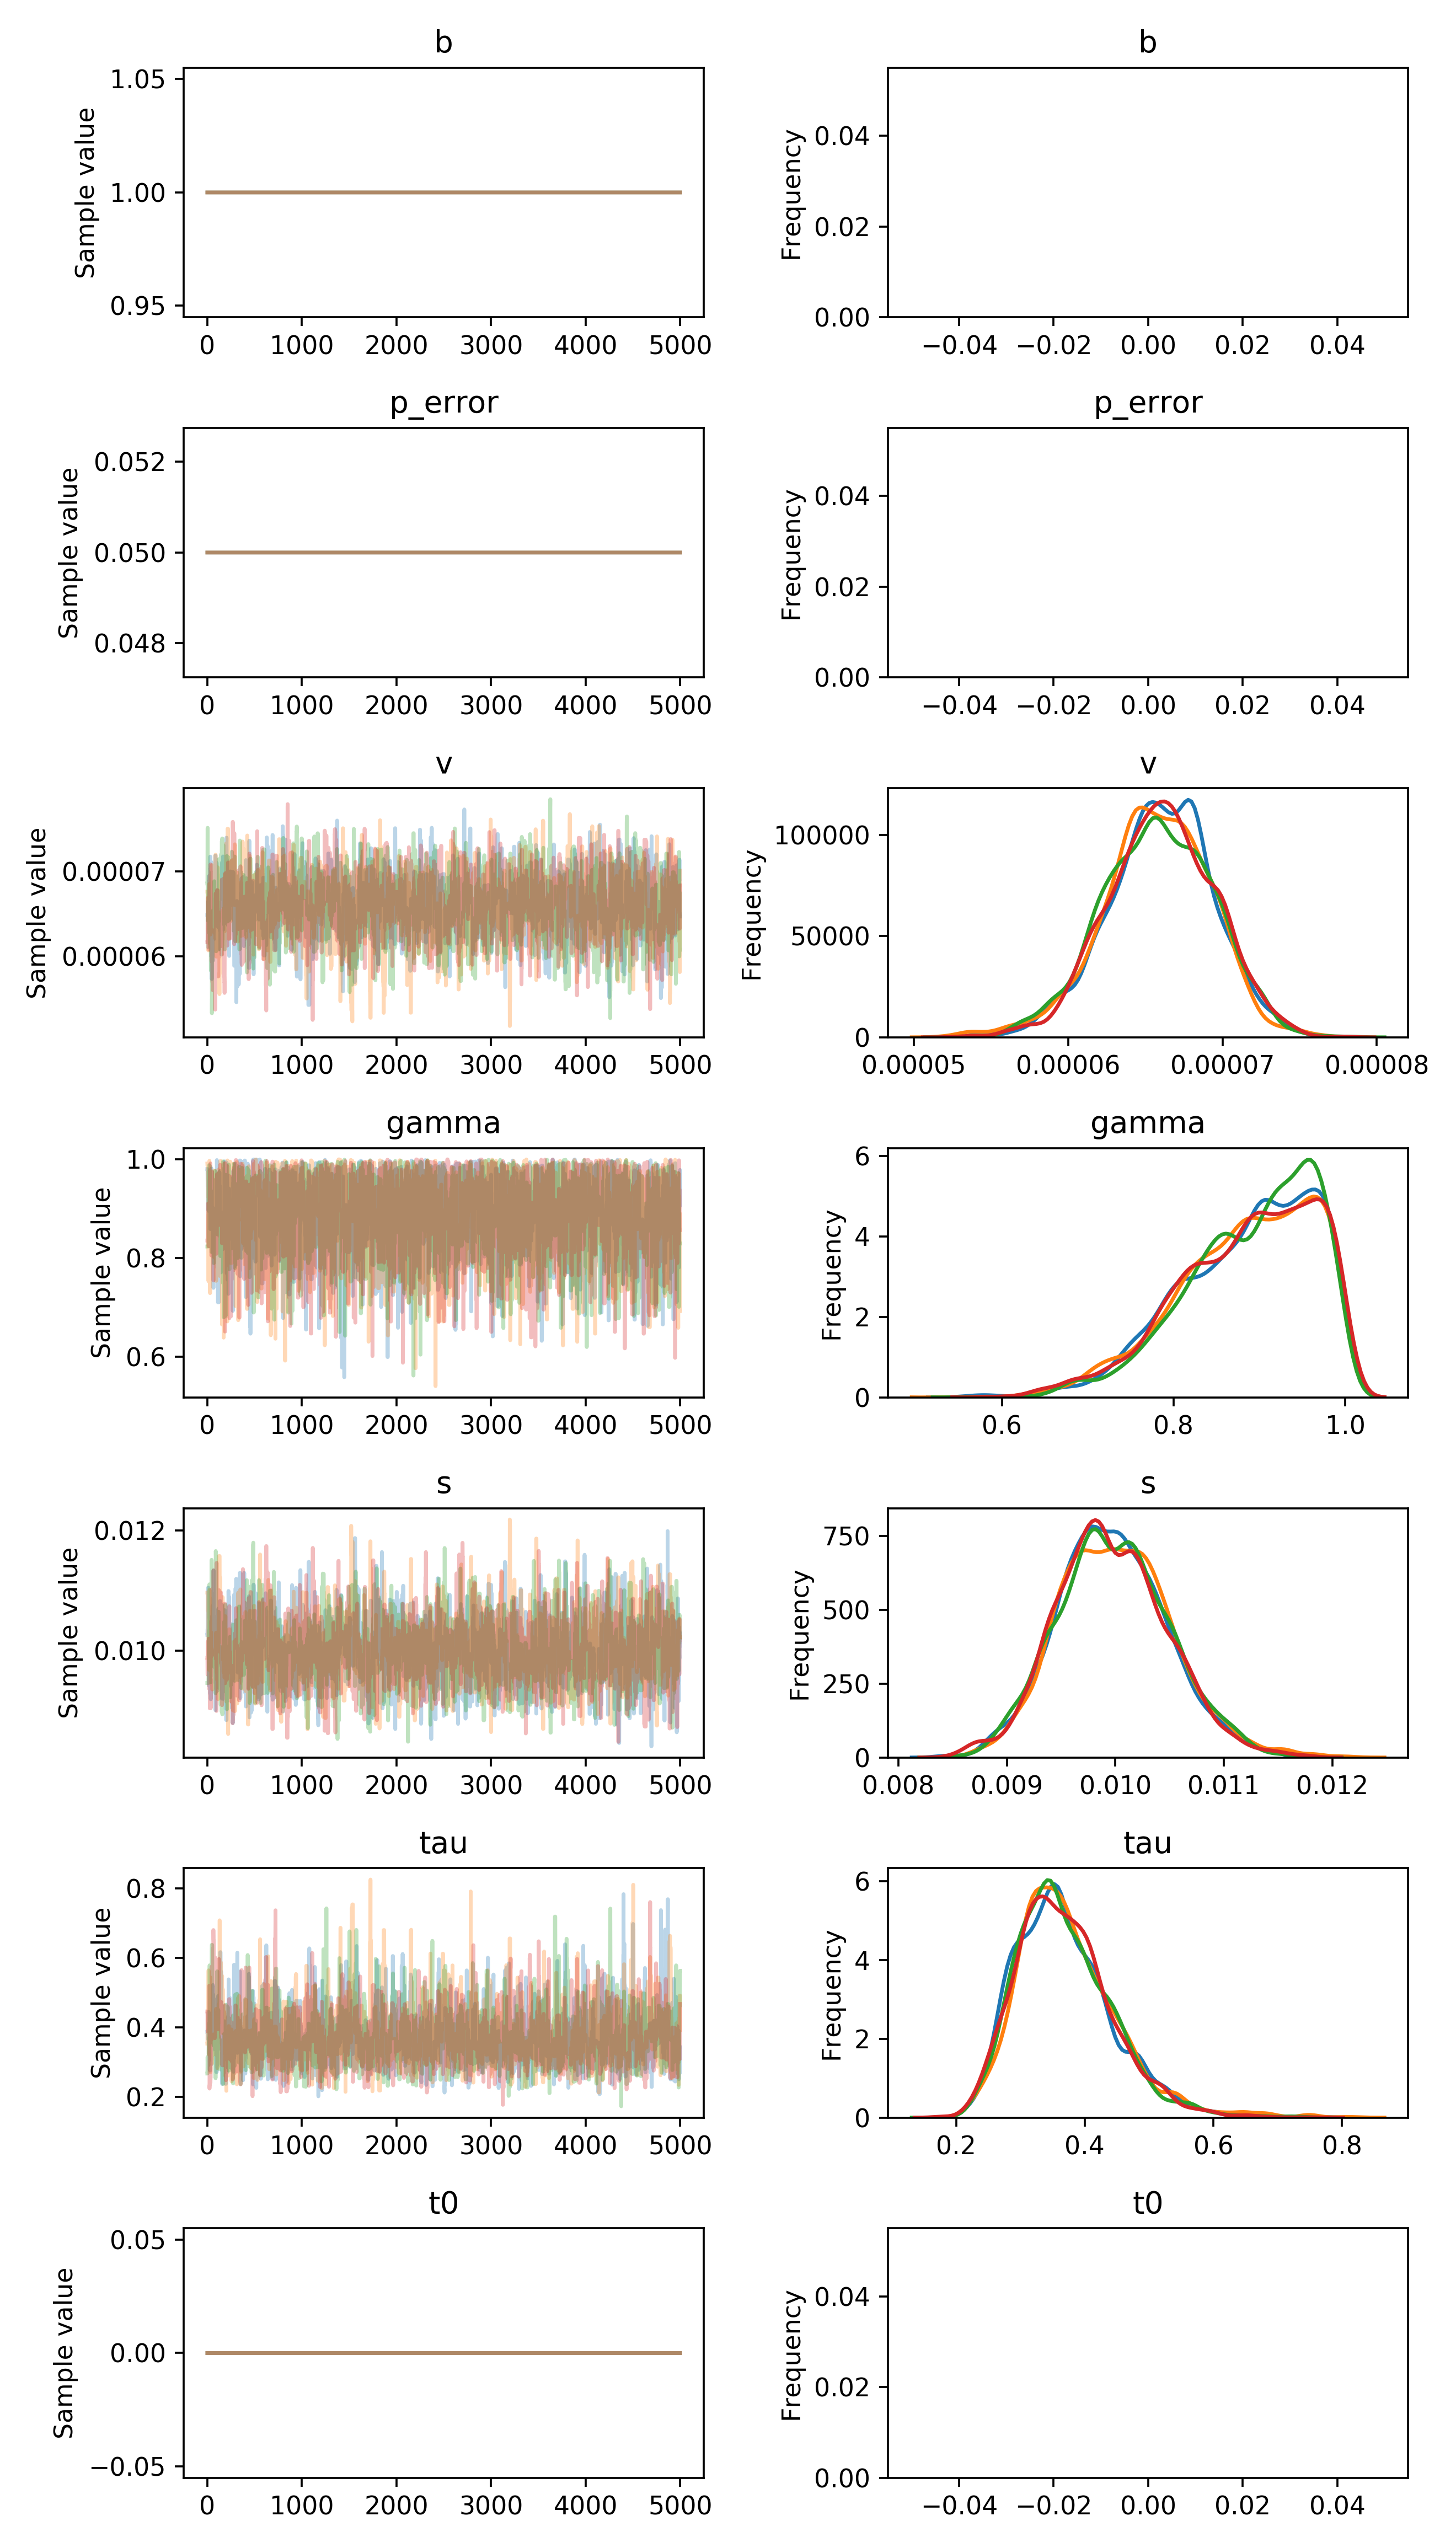

The file beside this chart, header and first rows:
, b, p_error, v__0_0, gamma__0_0, s__0_0, tau__0_0, t0__0_0
0, 1.0, 0.05, 6.486397865947576e-05, 0.9803, 0.01026, 0.3867, 0.0
1, 1.0, 0.05, 6.486397865947576e-05, 0.9803, 0.01026, 0.3867, 0.0
2, 1.0, 0.05, 6.486397865947576e-05, 0.9803, 0.01036, 0.3867, 0.0
3, 1.0, 0.05, 6.486397865947576e-05, 0.9468, 0.01036, 0.3867, 0.0
4, 1.0, 0.05, 6.486397865947576e-05, 0.9468, 0.01044, 0.3666, 0.0
5, 1.0, 0.05, 6.334306776592138e-05, 0.9468, 0.01059, 0.3666, 0.0
6, 1.0, 0.05, 6.432904578095371e-05, 0.9468, 0.01059, 0.3666, 0.0
7, 1.0, 0.05, 6.108645670934224e-05, 0.9363, 0.01105, 0.3666, 0.0
8, 1.0, 0.05, 6.644973245205386e-05, 0.8979, 0.01105, 0.3917, 0.0
9, 1.0, 0.05, 6.634398671197673e-05, 0.8979, 0.01105, 0.3917, 0.0
10, 1.0, 0.05, 6.634398671197673e-05, 0.8979, 0.01105, 0.3917, 0.0
11, 1.0, 0.05, 6.634398671197673e-05, 0.8979, 0.01043, 0.3917, 0.0
12, 1.0, 0.05, 6.30874036600676e-05, 0.8991, 0.01043, 0.4442, 0.0
13, 1.0, 0.05, 6.372645466872154e-05, 0.9065, 0.009907, 0.4442, 0.0
14, 1.0, 0.05, 6.745462575256915e-05, 0.9065, 0.009907, 0.3239, 0.0
15, 1.0, 0.05, 6.94172262810094e-05, 0.9065, 0.009421, 0.3239, 0.0
16, 1.0, 0.05, 6.94172262810094e-05, 0.8953, 0.009421, 0.3239, 0.0
17, 1.0, 0.05, 6.94172262810094e-05, 0.8953, 0.009421, 0.3239, 0.0
18, 1.0, 0.05, 6.440815877973826e-05, 0.8953, 0.01046, 0.3239, 0.0
19, 1.0, 0.05, 6.383404109738293e-05, 0.8953, 0.009775, 0.3239, 0.0
20, 1.0, 0.05, 6.342864646064996e-05, 0.8953, 0.009775, 0.3239, 0.0
21, 1.0, 0.05, 6.342864646064996e-05, 0.8953, 0.009775, 0.4286, 0.0
22, 1.0, 0.05, 6.595742101919766e-05, 0.8953, 0.009775, 0.4286, 0.0
23, 1.0, 0.05, 6.595742101919766e-05, 0.9083, 0.009775, 0.4286, 0.0
24, 1.0, 0.05, 6.595742101919766e-05, 0.9101, 0.009775, 0.2779, 0.0
25, 1.0, 0.05, 6.595742101919766e-05, 0.9101, 0.009775, 0.2779, 0.0
26, 1.0, 0.05, 6.595742101919766e-05, 0.9043, 0.009775, 0.2779, 0.0
27, 1.0, 0.05, 6.595742101919766e-05, 0.9043, 0.009775, 0.2779, 0.0
28, 1.0, 0.05, 7.028356535620241e-05, 0.9043, 0.009775, 0.2779, 0.0
29, 1.0, 0.05, 7.028356535620241e-05, 0.938, 0.009287, 0.2754, 0.0
30, 1.0, 0.05, 7.028356535620241e-05, 0.938, 0.009287, 0.2838, 0.0
31, 1.0, 0.05, 7.171660032914222e-05, 0.8589, 0.009287, 0.2838, 0.0
32, 1.0, 0.05, 6.949656356729552e-05, 0.8589, 0.009338, 0.2838, 0.0
33, 1.0, 0.05, 6.949656356729552e-05, 0.8589, 0.009338, 0.3039, 0.0
34, 1.0, 0.05, 6.949656356729552e-05, 0.8589, 0.009338, 0.3039, 0.0
35, 1.0, 0.05, 6.949656356729552e-05, 0.8589, 0.009338, 0.2923, 0.0
36, 1.0, 0.05, 6.949656356729552e-05, 0.8589, 0.009191, 0.2923, 0.0
37, 1.0, 0.05, 6.690808814572834e-05, 0.8589, 0.009582, 0.2923, 0.0
38, 1.0, 0.05, 6.690808814572834e-05, 0.9329, 0.009582, 0.2923, 0.0
39, 1.0, 0.05, 6.690808814572834e-05, 0.9329, 0.009582, 0.2923, 0.0
40, 1.0, 0.05, 7.11005439961761e-05, 0.9116, 0.01055, 0.2923, 0.0
41, 1.0, 0.05, 7.11005439961761e-05, 0.9, 0.01055, 0.327, 0.0
42, 1.0, 0.05, 5.9969595991298815e-05, 0.9779, 0.01046, 0.327, 0.0
43, 1.0, 0.05, 6.23179777977411e-05, 0.9816, 0.01046, 0.3571, 0.0
44, 1.0, 0.05, 6.646389370011472e-05, 0.9816, 0.01046, 0.3982, 0.0
45, 1.0, 0.05, 5.737621218410965e-05, 0.9759, 0.01046, 0.3316, 0.0
46, 1.0, 0.05, 5.737621218410965e-05, 0.9759, 0.01046, 0.3423, 0.0
47, 1.0, 0.05, 5.737621218410965e-05, 0.9759, 0.01046, 0.4247, 0.0
48, 1.0, 0.05, 6.15121077761019e-05, 0.9759, 0.01046, 0.4247, 0.0
49, 1.0, 0.05, 6.15121077761019e-05, 0.8753, 0.01046, 0.4247, 0.0
50, 1.0, 0.05, 6.669881289000499e-05, 0.8753, 0.01046, 0.4247, 0.0
51, 1.0, 0.05, 6.589155547603063e-05, 0.8964, 0.01037, 0.4247, 0.0
52, 1.0, 0.05, 6.101131636697794e-05, 0.8964, 0.01037, 0.4247, 0.0
53, 1.0, 0.05, 6.101131636697794e-05, 0.8964, 0.01037, 0.4247, 0.0
54, 1.0, 0.05, 6.101131636697794e-05, 0.8964, 0.01037, 0.4247, 0.0
55, 1.0, 0.05, 5.950998883376154e-05, 0.8964, 0.01074, 0.4247, 0.0
56, 1.0, 0.05, 5.950998883376154e-05, 0.8964, 0.01074, 0.4247, 0.0
57, 1.0, 0.05, 6.447814620219942e-05, 0.8979, 0.01074, 0.4841, 0.0
58, 1.0, 0.05, 6.447814620219942e-05, 0.8979, 0.01074, 0.4841, 0.0
59, 1.0, 0.05, 6.447814620219942e-05, 0.8979, 0.01074, 0.5213, 0.0
... 19,940 more rows
